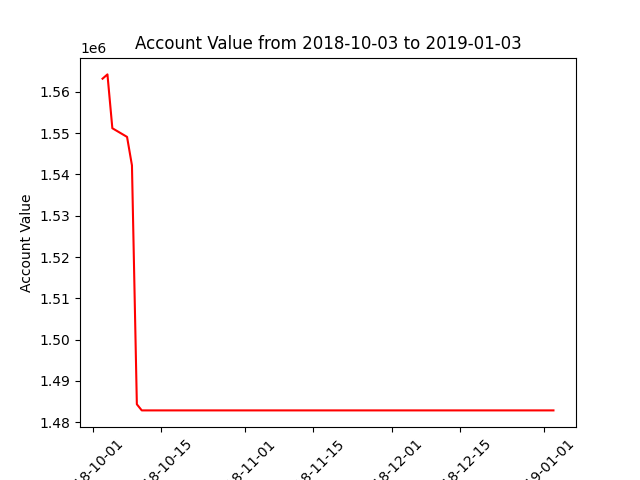

The table this chart was drawn from, first rows:
datadate, account_value
20181003, 1563195
20181004, 1564231
20181005, 1551192
20181008, 1549092
20181009, 1542193
20181010, 1484335
20181011, 1482851
20181012, 1482851
20181015, 1482851
20181016, 1482851
20181017, 1482851
20181018, 1482851
20181019, 1482851
20181022, 1482851
20181023, 1482851
20181024, 1482851
20181025, 1482851
20181026, 1482851
20181029, 1482851
20181030, 1482851
20181031, 1482851
20181101, 1482851
20181102, 1482851
20181105, 1482851
20181106, 1482851
20181107, 1482851
20181108, 1482851
20181109, 1482851
20181112, 1482851
20181113, 1482851
20181114, 1482851
20181115, 1482851
20181116, 1482851
20181119, 1482851
20181120, 1482851
20181121, 1482851
20181123, 1482851
20181126, 1482851
20181127, 1482851
20181128, 1482851
20181129, 1482851
20181130, 1482851
20181203, 1482851
20181204, 1482851
20181206, 1482851
20181207, 1482851
20181210, 1482851
20181211, 1482851
20181212, 1482851
20181213, 1482851
20181214, 1482851
20181217, 1482851
20181218, 1482851
20181219, 1482851
20181220, 1482851
20181221, 1482851
20181224, 1482851
20181226, 1482851
20181227, 1482851
20181228, 1482851
... 3 more rows
